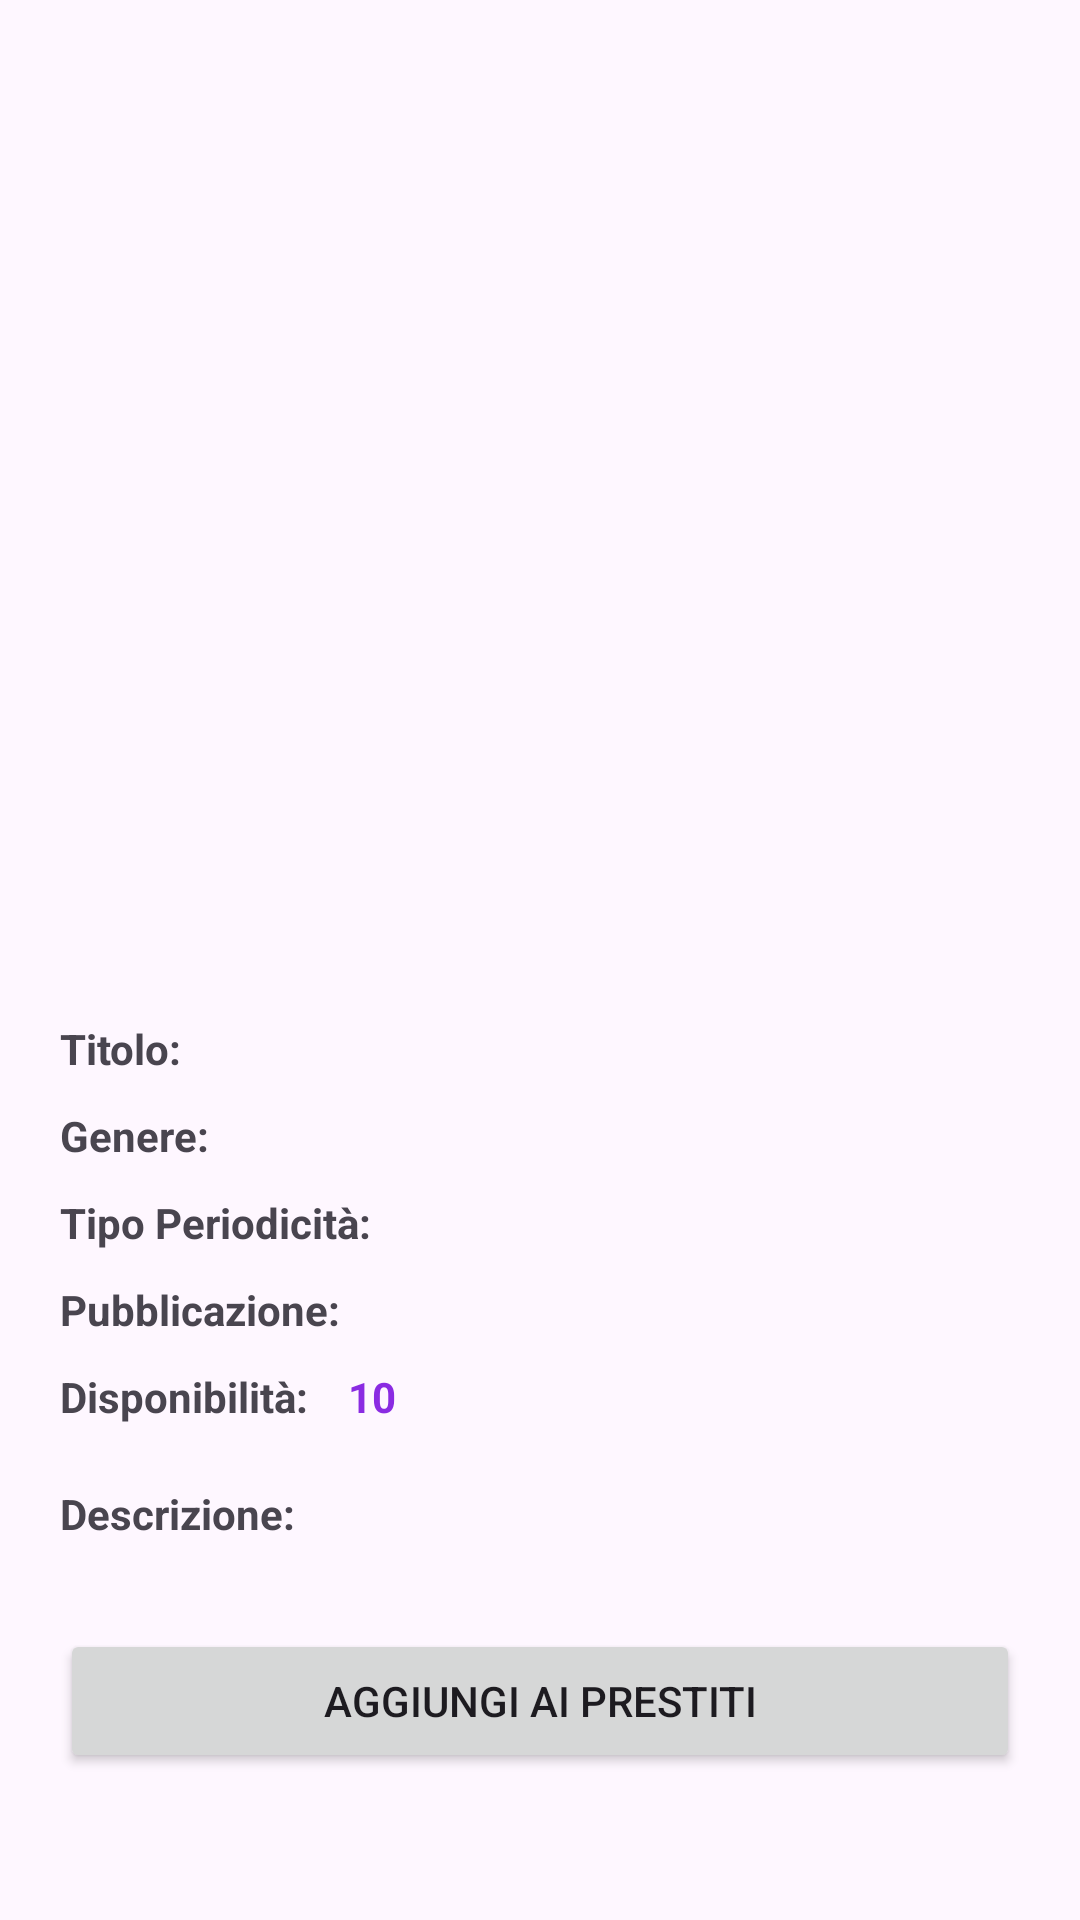

The Android layout XML behind this screen, and the referenced resources:
<!-- AndroidManifest.xml: application theme Theme.Biblioteca -->
<!-- res/layout/fragment_dettagli_rivista_u.xml -->
<?xml version="1.0" encoding="utf-8"?>
<ScrollView xmlns:android="http://schemas.android.com/apk/res/android"
    xmlns:app="http://schemas.android.com/apk/res-auto"
    xmlns:tools="http://schemas.android.com/tools"
    android:layout_width="match_parent"
    android:layout_height="match_parent">
<androidx.constraintlayout.widget.ConstraintLayout
    android:layout_width="match_parent"
    android:layout_height="wrap_content"
    tools:context=".utente.DettagliLibroUtente">

    <LinearLayout
        android:layout_width="match_parent"
        android:layout_height="match_parent"
        android:orientation="vertical"
        app:layout_constraintBottom_toBottomOf="parent"
        app:layout_constraintEnd_toEndOf="parent"
        app:layout_constraintStart_toStartOf="parent"
        app:layout_constraintTop_toTopOf="parent"
        android:layout_margin="20dp">

        <ImageView
            android:id="@+id/copertina_dettagli"
            android:layout_width="300dp"
            android:layout_height="250dp"
            android:scaleType="fitCenter"
            android:adjustViewBounds="true"
            tools:src="@tools:sample/avatars"
            android:layout_marginBottom="20dp"
            android:layout_marginTop="50dp"
            android:layout_gravity="center_horizontal"/>

        <LinearLayout
            android:layout_width="wrap_content"
            android:layout_height="wrap_content"
            android:orientation="horizontal"
            android:layout_marginBottom="10dp">

            <TextView
                android:id="@+id/textView7"
                android:layout_width="wrap_content"
                android:layout_height="wrap_content"
                android:layout_weight="1"
                android:text="@string/titolo_text"
                android:textStyle="bold" />

            <TextView
                android:id="@+id/titolo_dettagli"
                android:layout_width="wrap_content"
                android:layout_height="wrap_content"
                android:layout_marginLeft="10dp"
                android:layout_weight="1" />
        </LinearLayout>

        <LinearLayout
            android:layout_width="wrap_content"
            android:layout_height="wrap_content"
            android:orientation="horizontal"
            android:layout_marginBottom="10dp">

            <TextView
                android:id="@+id/textView11"
                android:layout_width="wrap_content"
                android:layout_height="wrap_content"
                android:layout_weight="1"
                android:text="@string/genere_text"
                android:textStyle="bold" />

            <TextView
                android:id="@+id/genere_dettagli"
                android:layout_width="wrap_content"
                android:layout_height="wrap_content"
                android:layout_marginLeft="10dp"
                android:layout_weight="1" />
        </LinearLayout>

        <LinearLayout
            android:layout_width="wrap_content"
            android:layout_height="wrap_content"
            android:layout_marginBottom="10dp"
            android:layout_weight="1"
            android:orientation="horizontal">

            <TextView
                android:id="@+id/textView12"
                android:layout_width="wrap_content"
                android:layout_height="wrap_content"
                android:layout_weight="1"
                android:text="@string/periodo_text"
                android:textStyle="bold" />

            <TextView
                android:id="@+id/periodicità_dettagli"
                android:layout_width="wrap_content"
                android:layout_height="wrap_content"
                android:layout_marginLeft="10dp"
                android:layout_weight="1" />
        </LinearLayout>

        <LinearLayout
            android:layout_width="wrap_content"
            android:layout_height="wrap_content"
            android:layout_marginBottom="10dp"
            android:layout_weight="1"
            android:orientation="horizontal">

            <TextView
                android:id="@+id/textView14"
                android:layout_width="wrap_content"
                android:layout_height="wrap_content"
                android:layout_weight="1"
                android:text="@string/pubbl_text"
                android:textStyle="bold" />

            <TextView
                android:id="@+id/pubblicazione_dettagli"
                android:layout_width="wrap_content"
                android:layout_height="wrap_content"
                android:layout_marginLeft="10dp"
                android:layout_weight="1" />
        </LinearLayout>

        <LinearLayout
            android:layout_width="wrap_content"
            android:layout_height="wrap_content"
            android:orientation="horizontal"
            android:layout_marginBottom="20dp">

            <TextView
                android:id="@+id/textView15"
                android:layout_width="wrap_content"
                android:layout_height="wrap_content"
                android:layout_weight="1"
                android:text="@string/disp_text"
                android:textStyle="bold" />

            <TextView
                android:id="@+id/disponibilita_dettagli"
                android:layout_width="wrap_content"
                android:layout_height="wrap_content"
                android:textColor="@color/purple"
                android:textStyle="bold"
                android:layout_weight="1"
                android:text="10"
                android:layout_marginLeft="10dp"/>
        </LinearLayout>

        <LinearLayout
            android:layout_width="wrap_content"
            android:layout_height="wrap_content"
            android:orientation="horizontal"
            android:layout_marginBottom="10dp">

            <TextView
                android:id="@+id/textView13"
                android:layout_width="wrap_content"
                android:layout_height="wrap_content"
                android:layout_weight="1"
                android:text="@string/descrizione_text"
                android:textStyle="bold" />

        </LinearLayout>

        <TextView
            android:id="@+id/descrizione_dettagli"
            android:layout_width="wrap_content"
            android:layout_height="wrap_content"
            android:layout_weight="1" />

        <Button
            android:id="@+id/btn_ins_prestito"
            android:layout_width="match_parent"
            android:layout_height="wrap_content"
            android:text="@string/aggprestito_text" />

    </LinearLayout>
</androidx.constraintlayout.widget.ConstraintLayout>
</ScrollView>
<!-- resources referenced by this layout -->
<resources>
  <color name="purple">#ff8a2be2</color>
  <string name="aggprestito_text">Aggiungi ai prestiti</string>
  <string name="descrizione_text">"Descrizione: "</string>
  <string name="disp_text">"Disponibilità: "</string>
  <string name="genere_text">"Genere: "</string>
  <string name="periodo_text">"Tipo Periodicità: "</string>
  <string name="pubbl_text">"Pubblicazione: "</string>
  <string name="titolo_text">"Titolo: "</string>
  <style name="Theme.Biblioteca" parent="Base.Theme.Biblioteca" />
  <style name="Base.Theme.Biblioteca" parent="Theme.Material3.DayNight.NoActionBar">
          <item name="editTextStyle">@style/app_editTextStyle</item>
          <item name="materialButtonStyle">@style/app_ButtonStyle</item>
      </style>
  <style name="app_editTextStyle" parent="@android:style/Widget.EditText">
          <item name="android:background">@drawable/custom_input_login</item>
          <item name="android:paddingLeft">16dp</item>
          <item name="android:paddingTop">8dp</item>
          <item name="android:paddingRight">16dp</item>
          <item name="android:paddingBottom">16dp</item>
      </style>
  <style name="app_ButtonStyle" parent="Widget.MaterialComponents.Button">
          <item name="android:background">@drawable/custom_button</item>
      </style>
  <!-- drawable custom_input_login (drawable) -->
  <?xml version="1.0" encoding="utf-8"?>
  <selector xmlns:android="http://schemas.android.com/apk/res/android">
      <item   android:state_enabled="true" android:state_focused="true">
          <shape android:shape="rectangle">
              <solid android:color="@color/white"/>
              <corners android:radius="24dp"/>
              <stroke android:color="#abaff9" android:width="1dp"/>
          </shape>
      </item>
      <item   android:state_enabled="true">
          <shape android:shape="rectangle">
              <solid android:color="@color/white"/>
              <corners android:radius="24dp"/>
              <stroke android:color="@color/black" android:width="1dp"/>
          </shape>
      </item>
  </selector>
  <!-- drawable custom_button (drawable) -->
  <?xml version="1.0" encoding="utf-8"?>
  <shape xmlns:android="http://schemas.android.com/apk/res/android" android:shape="rectangle">
      <solid android:color="#abaff9"/>
      <corners android:radius="30dp"/>
  </shape>
  <color name="white">#FFFFFFFF</color>
  <color name="black">#FF000000</color>
</resources>
